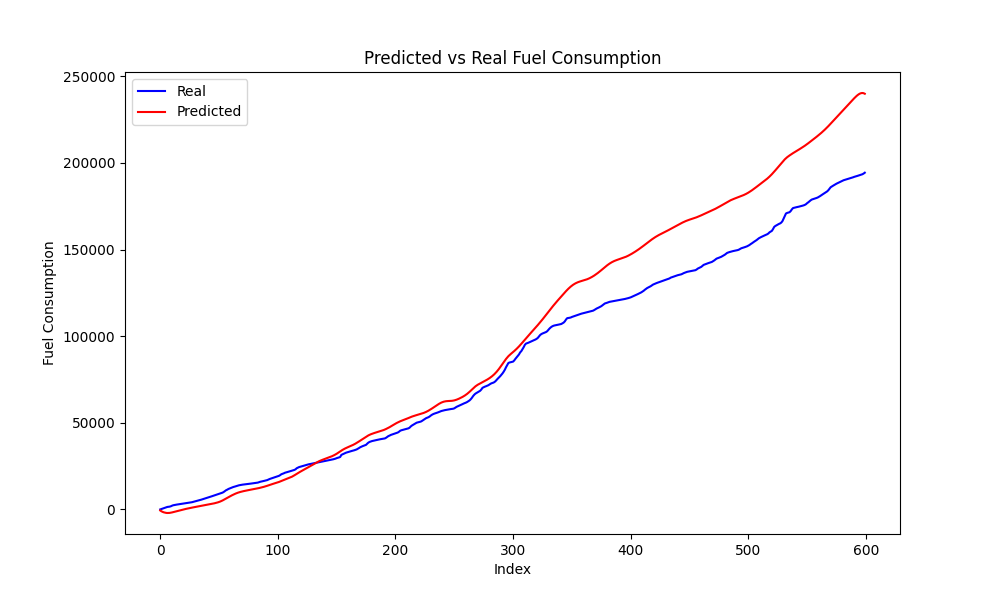

Data behind this chart, as committed beside it:
Speed, Actual, Predicted, Predicted_Diff, Actual_Diff
6, 1626, -1994, 59.48, 109
7, 1816, -1882, 112.3, 189.8
8, 2152, -1729, 152.8, 335.7
10, 2405, -1552, 176.5, 253.7
10, 2548, -1366, 186, 142.9
10, 2660, -1180, 186.9, 111.4
9, 2793, -996.7, 182.8, 133.7
8, 2896, -817, 179.7, 102.6
7, 3007, -640.6, 176.4, 111.2
7, 3118, -466.7, 174, 111
7, 3253, -297.1, 169.6, 134.5
7, 3338, -131.8, 165.2, 84.86
7, 3440, 28.53, 160.4, 102.3
6, 3536, 184.4, 155.9, 96.7
6, 3641, 337.5, 153.1, 104.9
6, 3721, 487.5, 150, 79.8
6, 3815, 634.2, 146.7, 93.75
6, 3904, 777.3, 143.1, 89.58
6, 4029, 916.9, 139.6, 124.5
5, 4176, 1054, 136.7, 147.3
6, 4355, 1186, 132.7, 178.5
6, 4533, 1314, 128, 178.2
6, 4745, 1437, 123.2, 211.6
6, 4892, 1557, 119.1, 147.6
3, 5069, 1673, 116.5, 177.3
0, 5248, 1791, 117.9, 178.3
0, 5488, 1913, 122, 239.9
0, 5661, 2038, 125, 173.7
0, 5874, 2165, 127.4, 212.8
0, 6092, 2295, 129.7, 217.8
0, 6356, 2426, 131.2, 263.6
0, 6511, 2559, 132.5, 155.5
0, 6732, 2692, 133.6, 221.0
0, 6959, 2827, 134.3, 227
0, 7216, 2962, 135.5, 257.3
0, 7404, 3099, 137, 187.9
0, 7629, 3239, 140, 225.1
0, 7860, 3384, 145.2, 230.5
0, 8140, 3537, 152.8, 280.3
0, 8325, 3701, 164.1, 184.4
0, 8551, 3881, 179.8, 226.2
0, 8781, 4081, 200.4, 229.7
0, 9042, 4308, 226.1, 261
0, 9235, 4564, 256.7, 193.5
0, 9472, 4855, 290.9, 236.9
0, 9705, 5181, 326.1, 232.7
2, 10098, 5540, 358.8, 392.9
3, 10616, 5919, 379.4, 518.1
5, 11094, 6301, 381.7, 478.6
7, 11413, 6680, 379, 319
9, 11822, 7061, 380.8, 409.1
9, 12094, 7439, 378.1, 271.2
10, 12354, 7809, 370.1, 260.5
10, 12615, 8167, 357.4, 260.5
10, 12914, 8507, 340.8, 299.8
10, 13085, 8829, 321.5, 170.6
10, 13316, 9128, 299.3, 231.4
10, 13530, 9404, 275.5, 213.4
10, 13782, 9654, 250.6, 252.7
9, 13947, 9879, 224.8, 164
... 530 more rows
